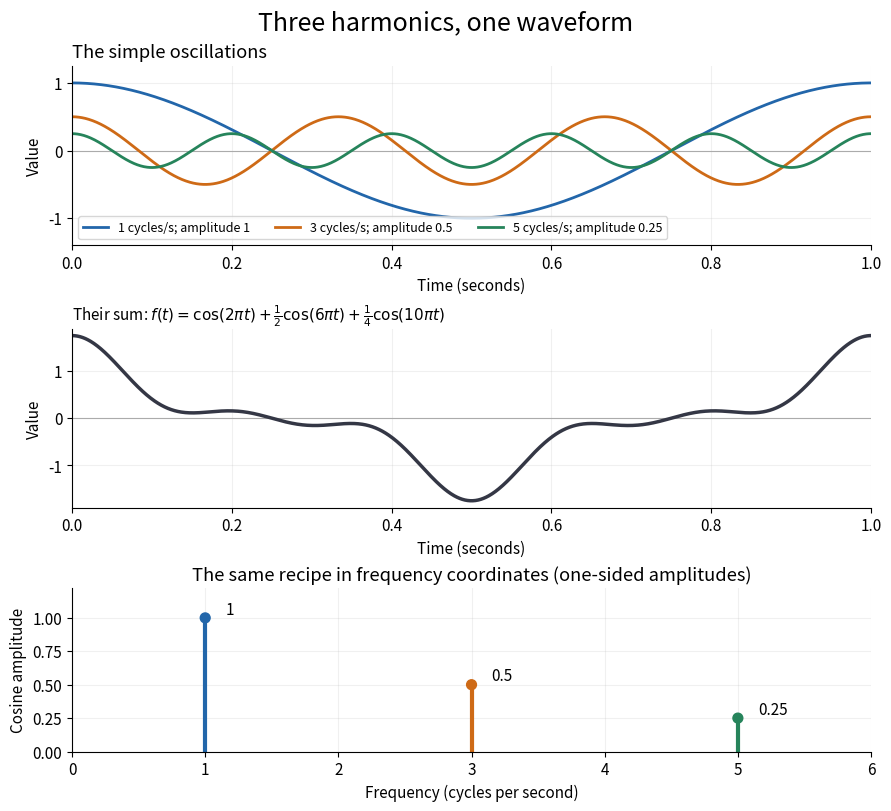

The matplotlib source for this figure:
"""Plot three harmonics and their sum; write fourier-frequency-decomposition.png to cwd.

Uses the root pyproject.toml dependencies. Tested with Python 3.14.4,
NumPy 2.3.5 and Matplotlib 3.10.7.
"""

from pathlib import Path

import matplotlib

matplotlib.use("Agg")
import matplotlib.pyplot as plt
import numpy as np


def main():
    plt.rcParams.update({"font.size": 11, "axes.spines.top": False,
                         "axes.spines.right": False, "figure.facecolor": "white",
                         "axes.facecolor": "white"})
    time = np.linspace(0, 1, 1201)
    frequencies = np.array([1, 3, 5])
    amplitudes = np.array([1, 0.5, 0.25])
    components = amplitudes[:, None] * np.cos(2 * np.pi * frequencies[:, None] * time)
    colors = ["#2266aa", "#ce6a16", "#26845b"]
    fig, axes = plt.subplots(3, 1, figsize=(8.8, 8), layout="constrained",
                             gridspec_kw={"height_ratios": [1.1, 1.1, 1]})
    fig.suptitle("Three harmonics, one waveform", fontsize=18)
    for component, frequency, amplitude, color in zip(components, frequencies, amplitudes, colors):
        axes[0].plot(time, component, color=color, lw=2,
                     label=f"{frequency} cycles/s; amplitude {amplitude:g}")
    axes[0].set_title("The simple oscillations", loc="left")
    axes[0].legend(loc="lower left", ncol=3, fontsize=9)
    axes[0].set_ylim(-1.4, 1.25)
    axes[1].plot(time, components.sum(axis=0), color="#343745", lw=2.5)
    axes[1].set_title(r"Their sum: $f(t)=\cos(2\pi t)+\frac{1}{2}\cos(6\pi t)+\frac{1}{4}\cos(10\pi t)$",
                      loc="left", fontsize=11)
    axes[1].set_ylim(-1.9, 1.9)
    for ax in axes[:2]:
        ax.set(xlim=(0, 1), xlabel="Time (seconds)", ylabel="Value")
        ax.axhline(0, color="#aaaaaa", lw=0.8, zorder=0)
        ax.grid(alpha=0.18)
    axes[2].vlines(frequencies, 0, amplitudes, colors=colors, lw=3)
    axes[2].scatter(frequencies, amplitudes, c=colors, s=50, zorder=3)
    for frequency, amplitude in zip(frequencies, amplitudes):
        axes[2].text(frequency + 0.15, amplitude + 0.03, f"{amplitude:g}")
    axes[2].set(title="The same recipe in frequency coordinates (one-sided amplitudes)",
                xlabel="Frequency (cycles per second)", ylabel="Cosine amplitude",
                xlim=(0, 6), ylim=(0, 1.22), xticks=np.arange(7))
    axes[2].grid(alpha=0.18)
    fig.savefig(Path("fourier-frequency-decomposition.png"), dpi=120,
                facecolor="white", transparent=False)
    plt.close(fig)


if __name__ == "__main__":
    main()
